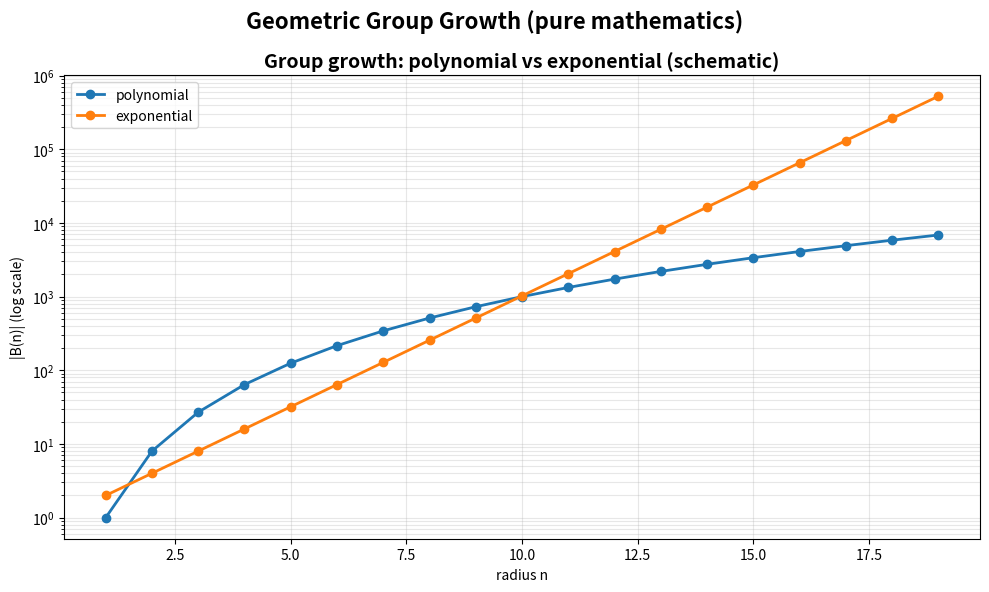

Generate this figure with matplotlib: (Note: this script raises an exception after producing the figure.)
#!/usr/bin/env python3
"""
Geometric Group Growth Generator (pure mathematics)
Polynomial vs exponential growth and Gromov theorem schematic.
"""

import matplotlib.pyplot as plt
import numpy as np
from pathlib import Path
from typing import Dict, Any


def generate_geometric_group_growth() -> Dict[str, Any]:
    fig, ax = plt.subplots(1, 1, figsize=(10, 6))

    ax.set_title("Group growth: polynomial vs exponential (schematic)", fontsize=14, weight='bold')
    n = np.arange(1, 20)
    poly = n**3
    expo = 2**n
    ax.semilogy(n, poly, 'o-', lw=2, label='polynomial')
    ax.semilogy(n, expo, 'o-', lw=2, label='exponential')
    ax.set_xlabel('radius n')
    ax.set_ylabel('|B(n)| (log scale)')
    ax.grid(True, which='both', alpha=0.3)
    ax.legend()

    fig.suptitle("Geometric Group Growth (pure mathematics)", fontsize=16, weight='bold')
    plt.tight_layout()
    out = Path("figures/outputs/geometric_group_growth.png")
    fig.savefig(out, dpi=300, bbox_inches='tight')
    plt.close(fig)
    return {"file": str(out), "category": "advanced_mathematics", "topic": "geometric_group_growth"}


if __name__ == "__main__":
    res = generate_geometric_group_growth()
    print(f"Generated: {res['file']}")
